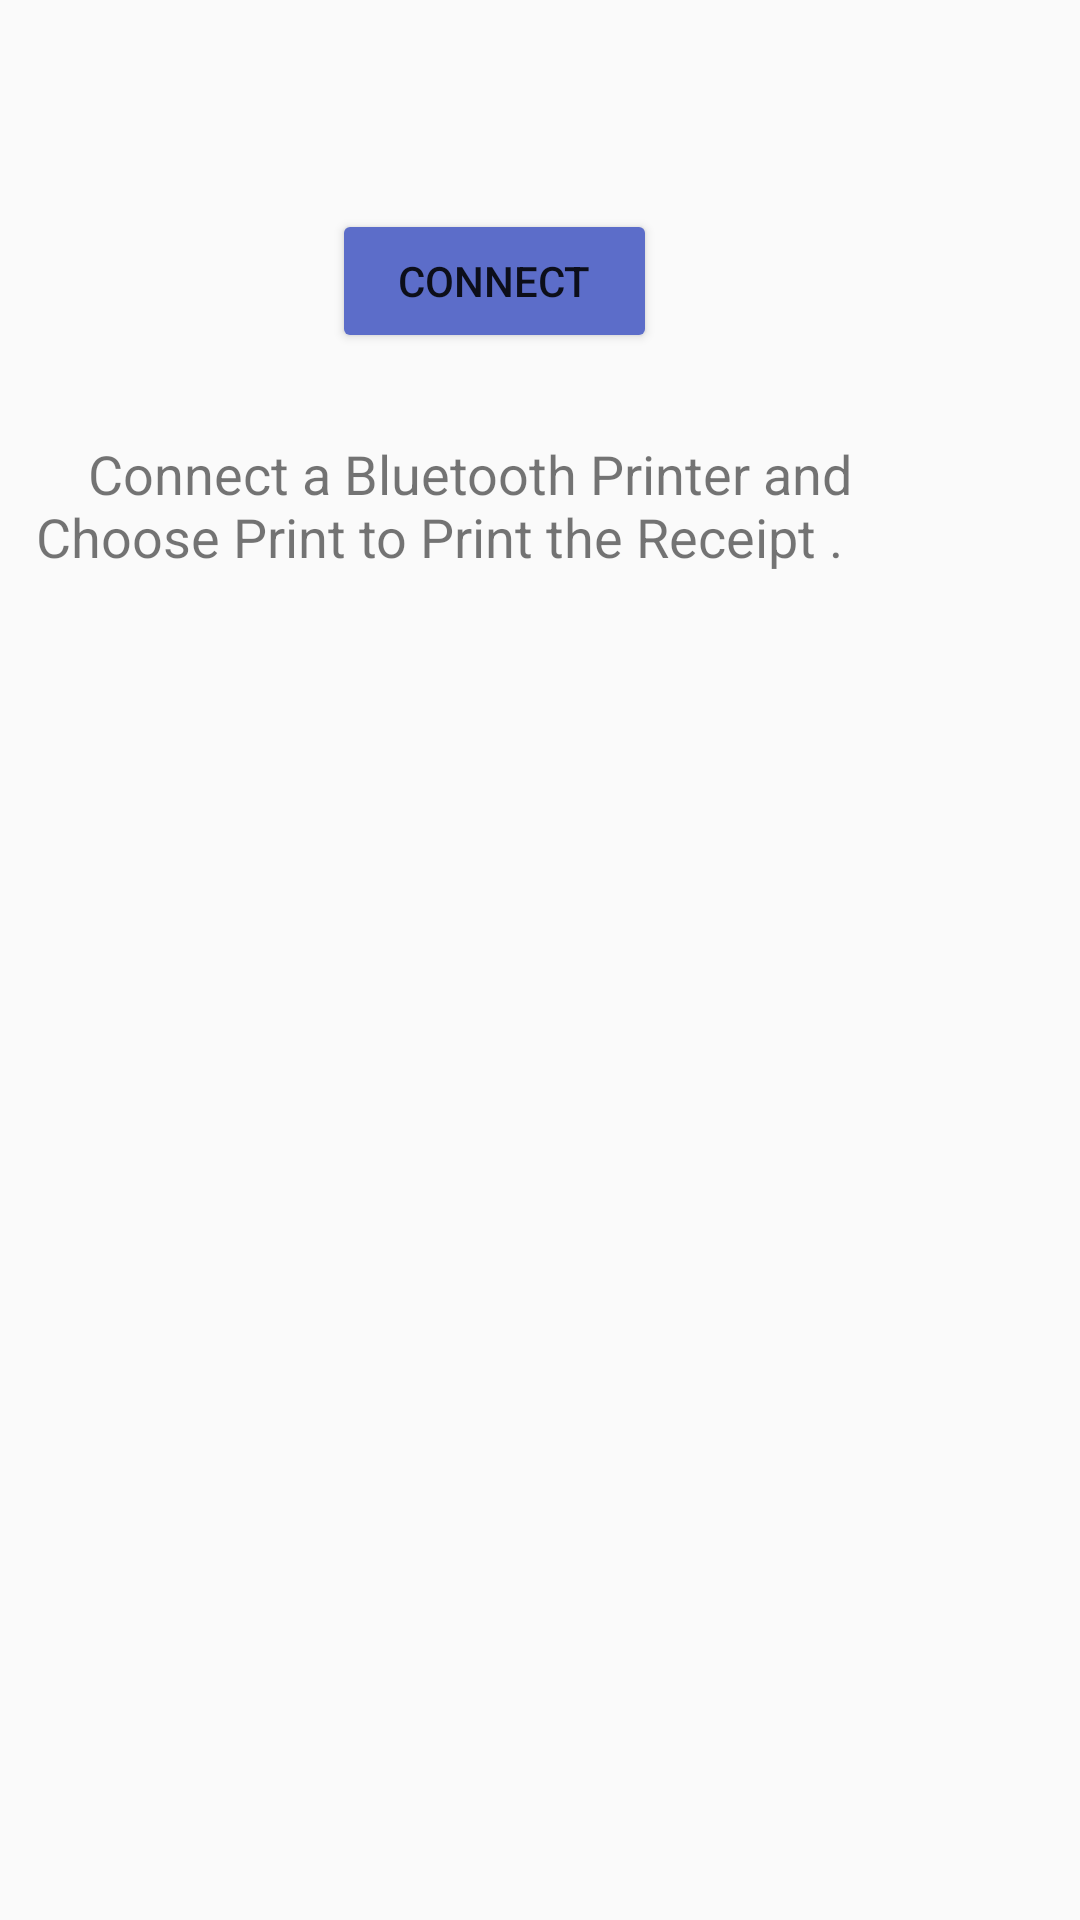

Produce the Android XML layout that renders to this screen, including the resource entries it uses.
<!-- AndroidManifest.xml: activity theme Theme.AppCompat.Light.NoActionBar.FullScreen -->
<!-- res/layout/main.xml -->
<?xml version="1.0" encoding="utf-8"?>
<RelativeLayout xmlns:android="http://schemas.android.com/apk/res/android"
    xmlns:app="http://schemas.android.com/apk/res-auto"
    android:layout_width="match_parent"
    android:layout_height="wrap_content"
    android:background="@color/grey_50"
    android:orientation="vertical">


    <LinearLayout
        android:id="@+id/crumbslay"
        android:layout_width="match_parent"
        android:layout_height="wrap_content"
        android:layout_marginLeft="8dp"
        android:layout_marginTop="8dp"
        android:gravity="center"
        android:padding="4dp">

        <TextView
            android:id="@+id/crumbs"
            android:layout_width="match_parent"
            android:layout_height="wrap_content"
            android:singleLine="true"
            android:textColor="@color/grey_700"
            android:textSize="16sp" />
    </LinearLayout>

    <LinearLayout
        android:id="@+id/buttonlay"
        android:layout_width="match_parent"
        android:layout_height="wrap_content"
        android:layout_below="@+id/crumbslay"
        android:layout_gravity="center"
        android:layout_marginTop="32dp"
        android:backgroundTint="@color/colorWhite"
        android:foregroundGravity="center"
        android:gravity="center"
        android:orientation="horizontal">

        <Button
            android:id="@+id/btn_connect_bluetooth_device"
            android:layout_width="wrap_content"
            android:layout_height="wrap_content"
            android:layout_marginRight="30dp"
            android:backgroundTint="@color/colorPrimary"
            android:text="   Connect   " />

        <Button
            android:id="@+id/btn_print"
            android:layout_width="wrap_content"
            android:layout_height="wrap_content"
            android:backgroundTint="@color/colorPrimary"
            android:text="   Print   "
            android:visibility="gone" />

    </LinearLayout>

    <LinearLayout

        android:layout_width="match_parent"
        android:layout_height="wrap_content"
        android:layout_below="@+id/buttonlay"
        android:layout_centerInParent="true"
        android:layout_marginTop="16dp"
        android:padding="12dp">

        <LinearLayout
            android:layout_width="match_parent"
            android:layout_height="wrap_content"
            android:gravity="center"
            android:orientation="vertical">


            <TextView
                android:layout_width="wrap_content"
                android:layout_height="wrap_content"
                android:text="    Connect a Bluetooth Printer and Choose Print to Print the Receipt ."
                android:textSize="18sp" />
        </LinearLayout>
    </LinearLayout>


    <EditText
        android:id="@+id/edt_print_content"
        android:layout_width="fill_parent"
        android:layout_height="180dip"
        android:gravity="top|left"
        android:hint="@string/print_content_hint_edt"
        android:visibility="gone" />

    <TableLayout
        android:layout_width="fill_parent"
        android:layout_height="wrap_content"
        android:visibility="gone">

        <TableRow>

            <CheckBox
                android:id="@+id/checkbox_beikuan"
                android:layout_width="wrap_content"
                android:layout_height="wrap_content"
                android:checked="false"
                android:text="@string/checkbox_beikuan" />

            <CheckBox
                android:id="@+id/checkbox_underline"
                android:layout_width="wrap_content"
                android:layout_height="wrap_content"
                android:layout_marginLeft="10dip"
                android:checked="false"
                android:text="@string/checkbox_underline" />

            <CheckBox
                android:id="@+id/checkbox_bold"
                android:layout_width="wrap_content"
                android:layout_height="wrap_content"
                android:layout_marginLeft="10dip"
                android:checked="false"
                android:text="@string/checkbox_bold" />
        </TableRow>

        <TableRow>

            <CheckBox
                android:id="@+id/checkbox_beigao"
                android:layout_width="wrap_content"
                android:layout_height="wrap_content"
                android:checked="false"
                android:text="@string/checkbox_height" />

            <CheckBox
                android:id="@+id/checkbox_minifont"
                android:layout_width="wrap_content"
                android:layout_height="wrap_content"
                android:layout_marginLeft="10dip"
                android:checked="false"
                android:text="@string/checkbox_minifont" />

            <CheckBox
                android:id="@+id/checkbox_hightlight"
                android:layout_width="wrap_content"
                android:layout_height="wrap_content"
                android:layout_marginLeft="10dip"
                android:checked="false"
                android:text="@string/checkbox_hightlight" />
        </TableRow>
    </TableLayout>

    <LinearLayout
        android:layout_width="fill_parent"
        android:layout_height="wrap_content"
        android:visibility="gone">

        <Button
            android:id="@+id/btn_print1"
            android:layout_width="100dip"
            android:layout_height="wrap_content"
            android:text="@string/print_btn" />

        <Button
            android:id="@+id/btn_test"
            android:layout_width="100dip"
            android:layout_height="wrap_content"
            android:layout_marginLeft="8dip"
            android:text="@string/test_btn" />

        <Button
            android:id="@+id/btn_option"
            android:layout_width="100dip"
            android:layout_height="wrap_content"
            android:layout_marginLeft="8dip"
            android:text="@string/option_btn" />
    </LinearLayout>

    <Button
        android:id="@+id/btn_bt_inquiry"
        android:layout_width="fill_parent"
        android:layout_height="wrap_content"
        android:layout_marginTop="5dip"
        android:text="@string/bt_inquiry_btn"
        android:visibility="gone" />

    <Button
        android:id="@+id/btn_quit"
        android:layout_width="fill_parent"
        android:layout_height="wrap_content"
        android:layout_marginTop="5dip"
        android:text="@string/quit_btn"
        android:visibility="gone" />
</RelativeLayout>
<!-- resources referenced by this layout -->
<resources>
  <color name="colorPrimary">#5C6DC9</color>
  <color name="colorWhite">#FFFFFF</color>
  <color name="grey_50">#FAFAFA</color>
  <color name="grey_700">#616161</color>
  <string name="bt_inquiry_btn">Inquiry Status</string>
  <string name="checkbox_beikuan">Width</string>
  <string name="checkbox_bold">Bold</string>
  <string name="checkbox_height">Height</string>
  <string name="checkbox_hightlight">Hightlight</string>
  <string name="checkbox_minifont">Minifont</string>
  <string name="checkbox_underline">Underline</string>
  <string name="option_btn">Print Option</string>
  <string name="print_btn">Print</string>
  <string name="print_content_hint_edt">please input the print content!</string>
  <string name="quit_btn">Quit</string>
  <string name="test_btn">test</string>
  <style name="Theme.AppCompat.Light.NoActionBar.FullScreen" parent="@style/Theme.AppCompat.Light.NoActionBar">
          <item name="android:windowNoTitle">true</item>
          <item name="android:windowActionBar">false</item>
          <item name="android:windowFullscreen">true</item>
          <item name="android:windowContentOverlay">@null</item>
      </style>
</resources>
